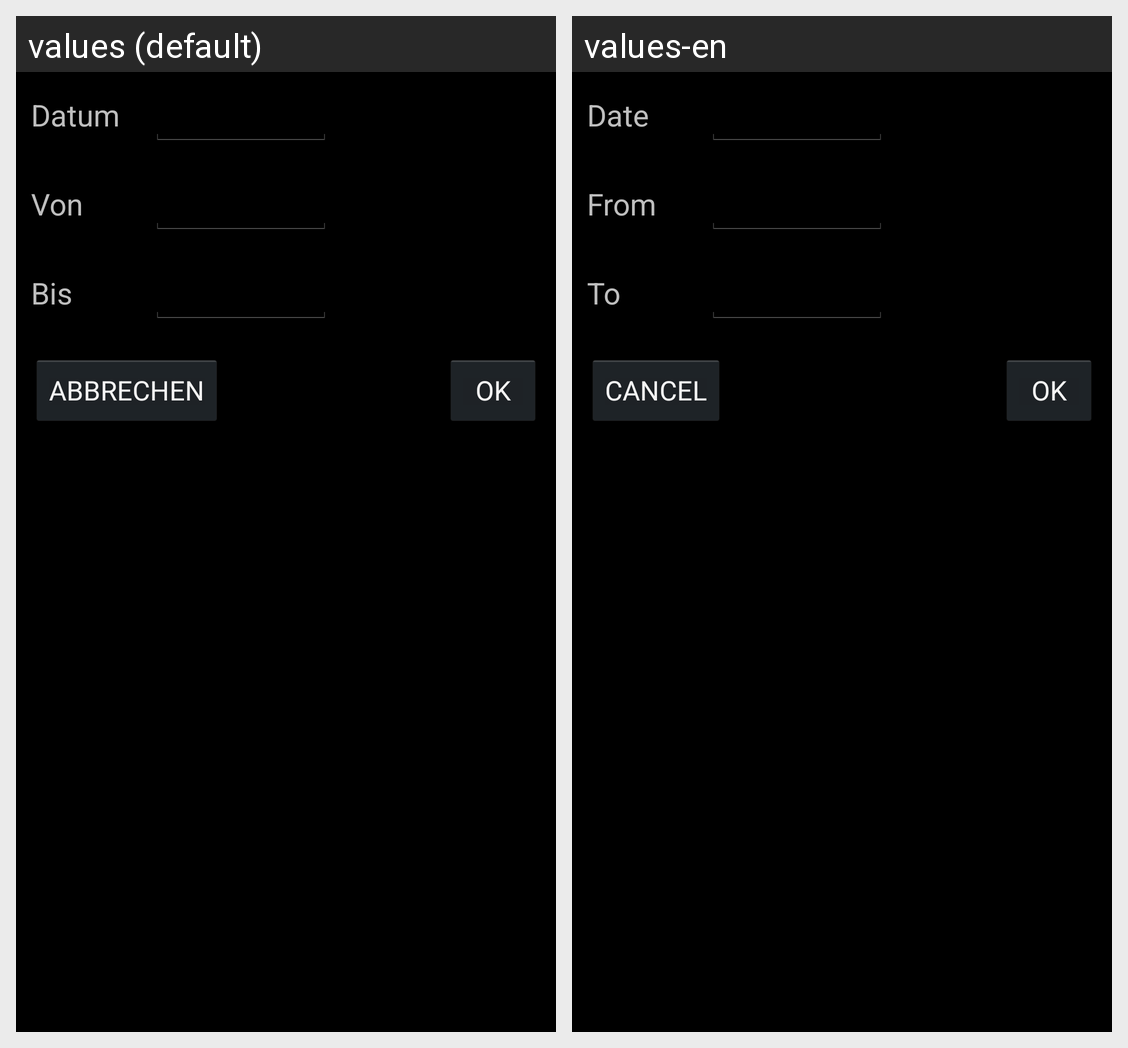

For this localized Android screen grid, give each drawn string resource with its value in every locale shown.
Android screen res/layout/fragment_sleep_entry.xml rendered under 2 locales, left to right: values (default), values-en. Device: Nexus 5 (rendered at 1080×1920; each locale shown at half size, 540×960, under a caption strip naming it); theme AppTheme.
Strings drawn on this screen, with the default value and each locale's value (text and hints the layout hard-codes, and strings that could not be matched under every locale, appear in the picture but are not listed):

text_view_date_text
  values: Datum
  values-en: Date

text_view_from_time_text
  values: Von
  values-en: From

text_view_to_time_text
  values: Bis
  values-en: To

button_cancel_text
  values: ABBRECHEN
  values-en: CANCEL

button_ok_text
  values: OK
  values-en: OK
